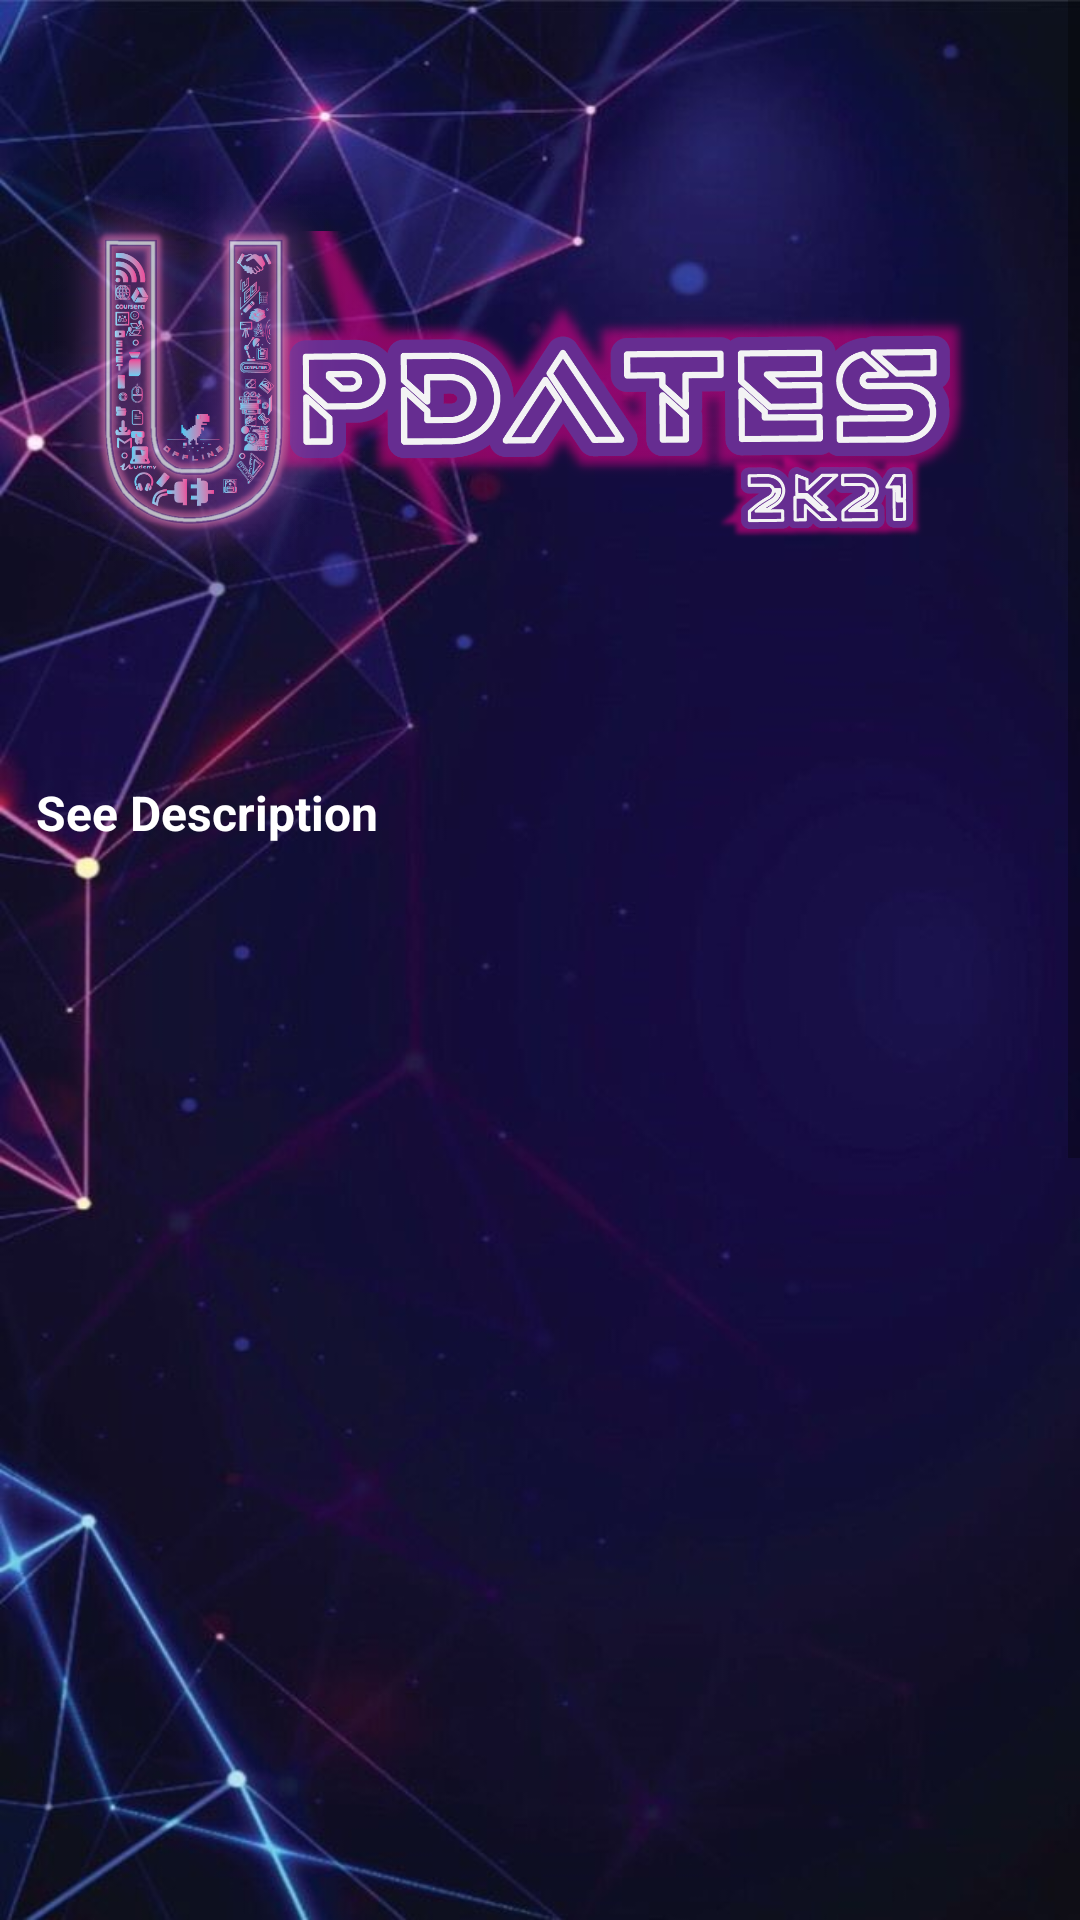

Here is an Android app screen rendered from its layout file. Give the layout XML and the strings, colors and styles it references.
<!-- AndroidManifest.xml: application theme Theme.Updates2021 -->
<!-- res/layout/activity_teamof2.xml -->
<?xml version="1.0" encoding="utf-8"?>
<androidx.constraintlayout.widget.ConstraintLayout xmlns:android="http://schemas.android.com/apk/res/android"
    xmlns:app="http://schemas.android.com/apk/res-auto"
    xmlns:tools="http://schemas.android.com/tools"
    android:layout_width="match_parent"
    android:layout_height="match_parent"
    android:background="@drawable/finalbg1"
    tools:context=".MainActivity">

    <ScrollView
        android:layout_width="match_parent"
        android:layout_height="match_parent">
        <LinearLayout
            android:layout_width="match_parent"
            android:layout_height="match_parent"
            android:orientation="vertical">
            <ImageView
                android:layout_width="match_parent"
                android:layout_height="240dp"
                android:layout_margin="10dp"
                android:id="@+id/teamevent"
                android:src="@drawable/updatesbanner"
                android:layout_marginTop="16dp" />
            <LinearLayout
                android:layout_width="match_parent"
                android:layout_height="wrap_content"
                android:orientation="horizontal">
                <TextView
                    android:layout_width="wrap_content"
                    android:layout_height="wrap_content"
                    android:textSize="16dp"
                    android:text="See Description"
                    android:textColor="@color/white"
                    android:textStyle="bold"
                    android:layout_marginLeft="12dp"
                    android:id="@+id/singleevent2"/>
                <ImageView
                    android:layout_width="28dp"
                    android:layout_height="28dp"
                    android:src="@drawable/ic_baseline_expand_more_24"/>
            </LinearLayout>
            <ImageView
                android:layout_width="match_parent"
                android:layout_height="340dp"
                android:id="@+id/showdes2"/>
            <LinearLayout
                android:layout_width="match_parent"
                android:layout_height="wrap_content"
                android:orientation="horizontal">

                <TextView
                    android:layout_width="wrap_content"
                    android:layout_height="wrap_content"
                    android:layout_margin="7dp"
                    android:layout_marginTop="20dp"
                    android:layout_marginBottom="20dp"
                    android:text="Team Leader"
                    android:textColor="#FAF8F8"
                    android:textSize="25dp" />
            </LinearLayout>

            <LinearLayout
                android:layout_width="match_parent"
                android:layout_height="wrap_content"
                android:orientation="vertical">

                <EditText
                    android:paddingLeft="20dp"
                    android:layout_width="match_parent"
                    android:layout_height="46dp"
                    android:layout_marginLeft="35dp"
                    android:inputType="number"
                    android:layout_marginRight="35dp"
                    android:layout_marginTop="10dp"
                    android:layout_marginBottom="10dp"
                    android:background="@drawable/edittext_background"
                    android:hint="Enrollment Number"
                    android:textColorHint="@color/black"
                    android:drawableLeft="@drawable/ic_baseline_assignment_ind_24"
                    android:drawablePadding="10dp"/>

                <TextView
                    android:layout_width="wrap_content"
                    android:layout_height="wrap_content"
                    android:layout_marginLeft="10dp"
                    android:layout_marginTop="10dp"
                    android:layout_marginBottom="10dp"
                    android:textSize="21dp"
                    android:text="Team Member"
                    android:textColor="#F6F3F3" />
                <EditText
                    android:paddingLeft="20dp"
                    android:layout_width="match_parent"
                    android:layout_height="46dp"
                    android:layout_marginLeft="35dp"
                    android:layout_marginRight="35dp"
                    android:layout_marginTop="10dp"
                    android:inputType="textPersonName"
                    android:layout_marginBottom="10dp"
                    android:background="@drawable/edittext_background"
                    android:hint="Enter Name"
                    android:textColorHint="@color/black"
                    android:drawableLeft="@drawable/ic_baseline_article_24"
                    android:drawablePadding="10dp"/>
                <EditText
                    android:paddingLeft="20dp"
                    android:layout_width="match_parent"
                    android:layout_height="46dp"
                    android:layout_marginLeft="35dp"
                    android:layout_marginRight="35dp"
                    android:layout_marginTop="10dp"
                    android:id="@+id/enroll12"
                    android:layout_marginBottom="10dp"
                    android:background="@drawable/edittext_background"
                    android:hint="Enrollment Number"
                    android:inputType="number"
                    android:textColorHint="@color/black"
                    android:drawableLeft="@drawable/ic_baseline_assignment_ind_24"
                    android:drawablePadding="10dp"/>
                <TextView
                    android:layout_width="wrap_content"
                    android:layout_height="wrap_content"
                    android:text="Check  if member already registered!"
                    android:textColor="@color/white"
                    android:layout_marginLeft="15dp"/>
                <TextView
                    android:background="#36FFFFFF"
                    android:layout_width="wrap_content"
                    android:layout_height="wrap_content"
                    android:text="Click Here"
                    android:textStyle="bold"
                    android:id="@+id/checkexist"
                    android:textColor="@color/white"
                    android:layout_marginLeft="25dp"/>
                <Button
                    android:layout_width="200dp"
                    android:layout_height="56dp"
                    android:layout_marginLeft="94dp"
                    android:layout_marginBottom="25dp"
                    android:layout_marginTop="20dp"
                    android:backgroundTint="#5EE8E7E7"
                    android:text="Register"
                    android:id="@+id/teamreg2"
                    android:textColor="@color/black"
                    android:textSize="16dp" />

            </LinearLayout>
        </LinearLayout>

    </ScrollView>
</androidx.constraintlayout.widget.ConstraintLayout>
<!-- resources referenced by this layout -->
<resources>
  <!-- drawable edittext_background (drawable-v24) -->
  <?xml version="1.0" encoding="utf-8"?>
  <shape xmlns:android="http://schemas.android.com/apk/res/android">
  
      //#64FFDA
      //#FFFCFC
      <solid android:color="#5EE8E7E7"/>
      <corners android:radius="30dp"/>
      <padding android:bottom="5dp"
          android:left="7dp"
          android:right="7dp"
          android:top="7dp"/>
  </shape>
  <!-- drawable finalbg1: jpg bitmap (drawable-v24, 81870 bytes) -->
  <!-- drawable ic_baseline_article_24 (drawable) -->
  <vector xmlns:android="http://schemas.android.com/apk/res/android"
      android:width="24dp"
      android:height="24dp"
      android:viewportWidth="24"
      android:viewportHeight="24"
      android:tint="#020202">
    <path
        android:fillColor="@color/black"
        android:pathData="M19,3L5,3c-1.1,0 -2,0.9 -2,2v14c0,1.1 0.9,2 2,2h14c1.1,0 2,-0.9 2,-2L21,5c0,-1.1 -0.9,-2 -2,-2zM14,17L7,17v-2h7v2zM17,13L7,13v-2h10v2zM17,9L7,9L7,7h10v2z"/>
  </vector>
  <!-- drawable ic_baseline_assignment_ind_24 (drawable) -->
  <vector xmlns:android="http://schemas.android.com/apk/res/android"
      android:width="24dp"
      android:height="24dp"
      android:viewportWidth="24"
      android:viewportHeight="24"
      android:tint="#050505">
    <path
        android:fillColor="@color/black"
        android:pathData="M19,3h-4.18C14.4,1.84 13.3,1 12,1c-1.3,0 -2.4,0.84 -2.82,2L5,3c-1.1,0 -2,0.9 -2,2v14c0,1.1 0.9,2 2,2h14c1.1,0 2,-0.9 2,-2L21,5c0,-1.1 -0.9,-2 -2,-2zM12,3c0.55,0 1,0.45 1,1s-0.45,1 -1,1 -1,-0.45 -1,-1 0.45,-1 1,-1zM12,7c1.66,0 3,1.34 3,3s-1.34,3 -3,3 -3,-1.34 -3,-3 1.34,-3 3,-3zM18,19L6,19v-1.4c0,-2 4,-3.1 6,-3.1s6,1.1 6,3.1L18,19z"/>
  </vector>
  <!-- drawable updatesbanner: png bitmap (drawable-v24, 327730 bytes) -->
  <style name="Theme.Updates2021" parent="Theme.MaterialComponents.DayNight.DarkActionBar">
          
          <item name="colorPrimary">@color/purple_500</item>
          <item name="colorPrimaryVariant">@color/purple_700</item>
          <item name="colorOnPrimary">@color/white</item>
          
          <item name="colorSecondary">@color/teal_200</item>
          <item name="colorSecondaryVariant">@color/teal_700</item>
          <item name="colorOnSecondary">@color/teal_700</item>
          
          <item name="android:statusBarColor" tools:targetApi="l">?attr/colorPrimaryVariant</item>
          
      </style>
  <!-- not gathered from this repository: default colours our renderer supplied (Android Studio template values) -->
  <color name="purple_500">#FF6200EE</color>
  <color name="purple_700">#FF3700B3</color>
  <color name="teal_200">#FF03DAC5</color>
  <color name="teal_700">#FF018786</color>
  <color name="black">#FF000000</color>
  <color name="white">#FFFFFFFF</color>
</resources>
